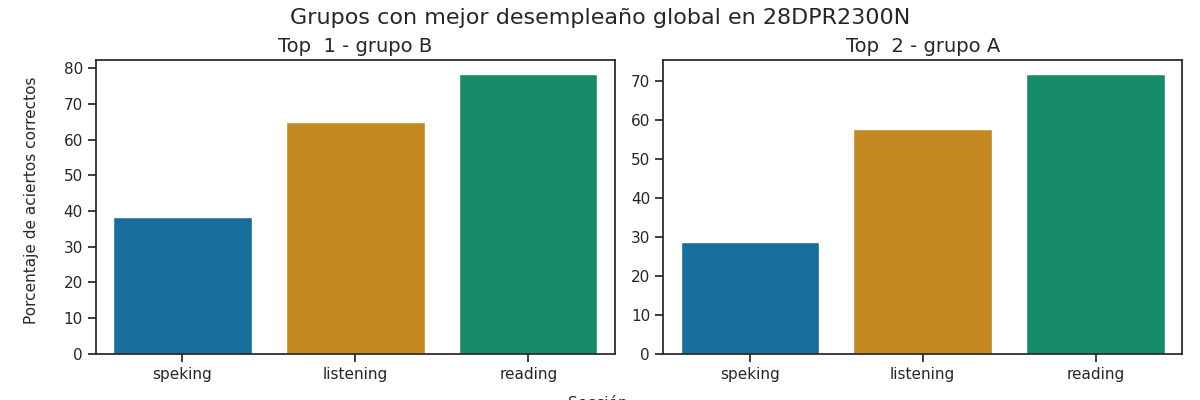

The table this chart was drawn from, first rows:
Top, Grupo, Porcentaje de aciertos correctos, Porcentaje de aciertos correctos para la…, Porcentaje de aciertos correctos para la…, Porcentaje de aciertos correctos para la…, Porcentaje de aciertos correctos para la…, Porcentaje de aciertos correctos para la…, Calificación promedio en los exámenes pa…, Calificación promedio en los exámenes pa…, Calificación promedio en los exámenes pa…, Calificación promedio en los exámenes pa…, Calificación promedio en los exámenes pa…, Promedio de aciertos en los exámenes par…, Promedio de aciertos en los exámenes par…, Promedio de aciertos en los exámenes par…, Promedio de aciertos en los exámenes par…, Promedio de aciertos en los exámenes par…
1, B, 60.58, 65.04, 78.37, 39.13, 37.5, 38.32, A1 +, A2 -, A1, A1, A1, 16, 31, 3, 3, 3
2, A, 52.73, 57.67, 71.88, 32.81, 24.48, 28.65, A1 +, A1 +, A1, A1, A1, 14, 29, 3, 2, 2
